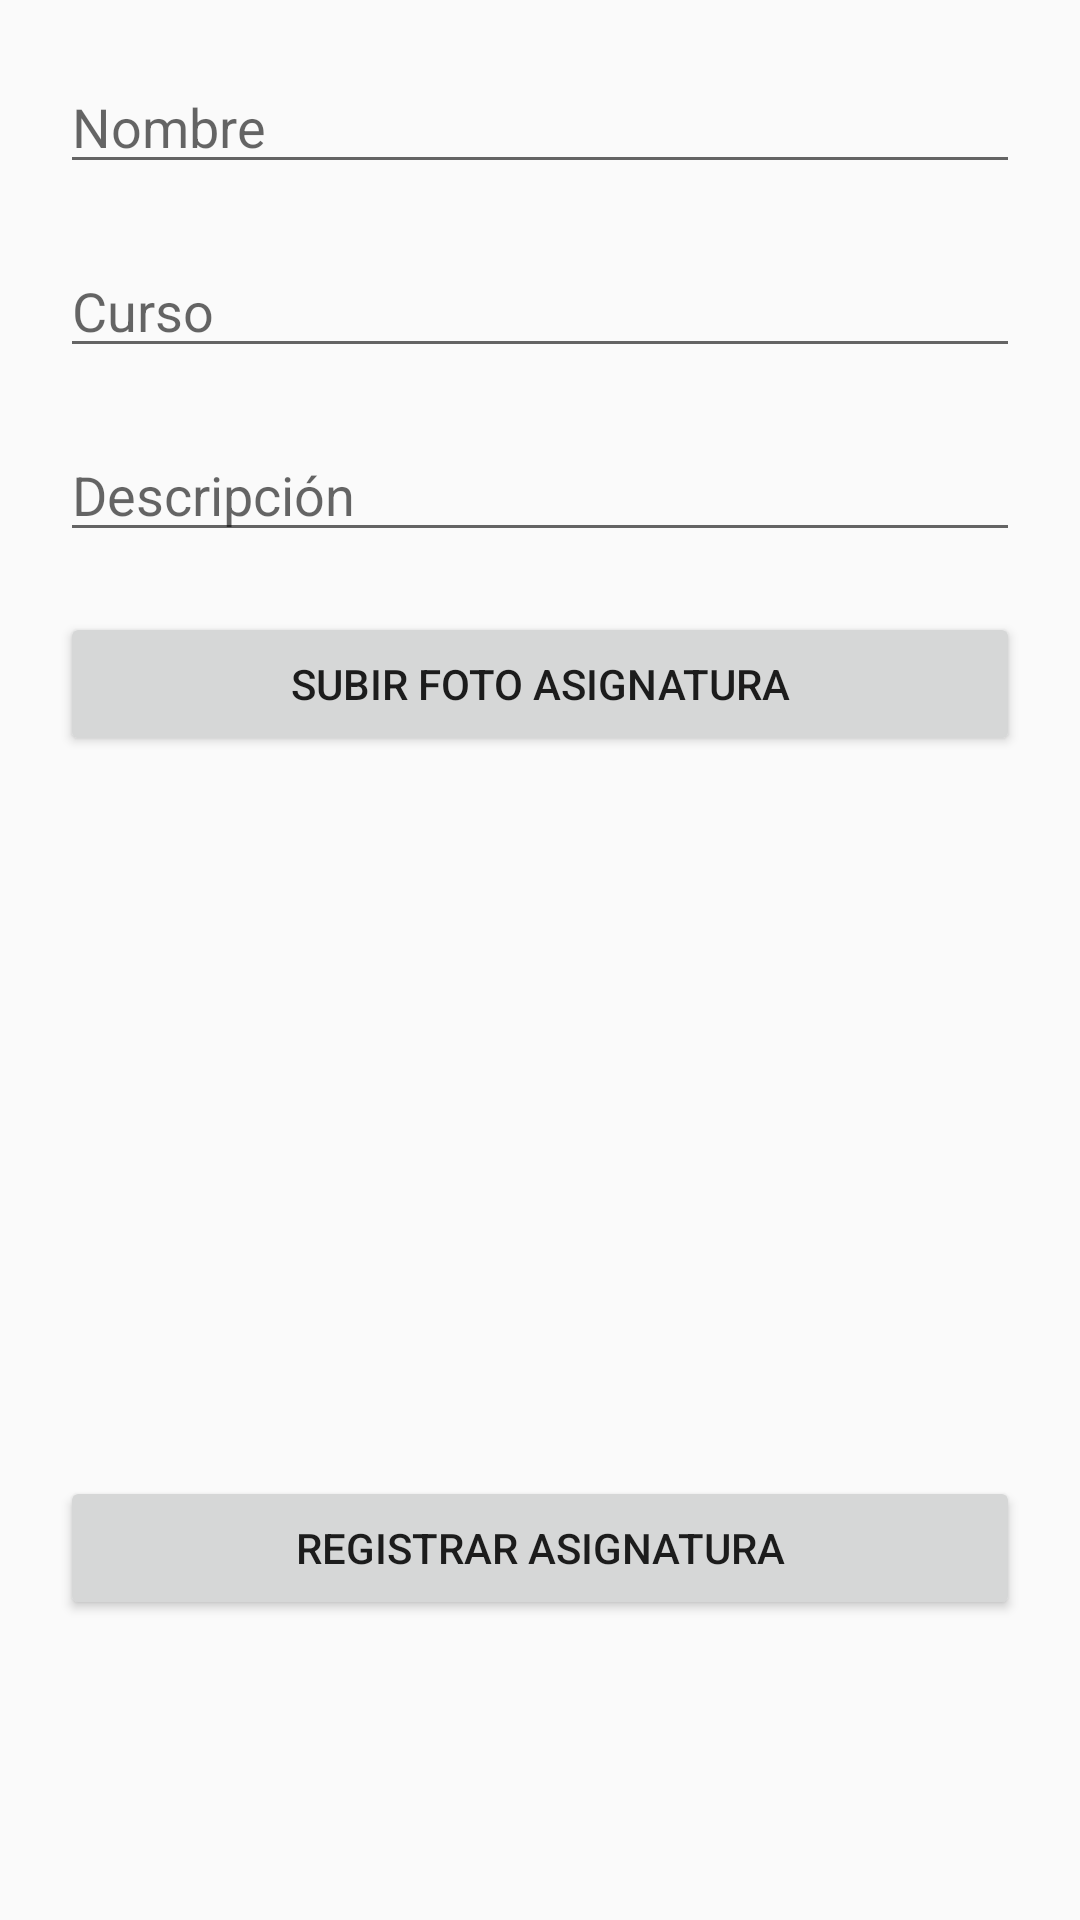

Here is an Android app screen rendered from its layout file. Give the layout XML and the strings, colors and styles it references.
<!-- AndroidManifest.xml: application theme AppTheme -->
<!-- res/layout/activity_anadir_asignatura.xml -->
<?xml version="1.0" encoding="utf-8"?>
<LinearLayout xmlns:android="http://schemas.android.com/apk/res/android"
    xmlns:app="http://schemas.android.com/apk/res-auto"
    xmlns:tools="http://schemas.android.com/tools"
    android:layout_width="match_parent"
    android:layout_height="match_parent"
    android:orientation="vertical"
    android:padding="20dp"
    tools:context="com.example.trabajofct.Activities.AnadirAsignatura">

    <EditText
        android:id="@+id/editTextNombreAsignatura"
        android:layout_width="match_parent"
        android:layout_height="wrap_content"
        android:hint="Nombre"/>

    <EditText
        android:id="@+id/editTextCursoAsigatura"
        android:layout_width="match_parent"
        android:layout_height="wrap_content"
        android:layout_marginTop="20dp"
        android:hint="Curso"/>

    <EditText
        android:id="@+id/editTextDescripcionAsignatura"
        android:layout_width="match_parent"
        android:layout_height="wrap_content"
        android:layout_marginTop="20dp"
        android:hint="Descripción"/>

    <LinearLayout
        android:layout_width="match_parent"
        android:layout_height="wrap_content"
        android:gravity="bottom"
        android:orientation="vertical">

        <Button
            android:id="@+id/btnSubirFotoAsignatura"
            android:layout_width="match_parent"
            android:layout_height="wrap_content"
            android:text="Subir Foto Asignatura"
            android:layout_marginTop="20dp"
            />
        <ImageView
            android:id="@+id/crearImagenAsignatura"
            android:layout_width="match_parent"
            android:layout_height="200dp"
            android:layout_marginTop="20dp">
        </ImageView>
        <Button
            android:id="@+id/btnRegistrarAsignatura"
            android:layout_width="match_parent"
            android:layout_height="wrap_content"
            android:text="Registrar Asignatura"
            android:layout_marginTop="20dp"
            />




    </LinearLayout>
</LinearLayout>
<!-- resources referenced by this layout -->
<resources>
  <style name="AppTheme" parent="Theme.AppCompat.Light.DarkActionBar">
          
          <item name="colorPrimary">@color/colorPrimary</item>
          <item name="colorPrimaryDark">@color/colorPrimaryDark</item>
          <item name="colorAccent">@color/colorAccent</item>
      </style>
  <!-- not gathered from this repository: default colours our renderer supplied (Android Studio template values) -->
  <color name="colorPrimary">#FF6200EE</color>
  <color name="colorPrimaryDark">#FF3700B3</color>
  <color name="colorAccent">#FF03DAC5</color>
</resources>
